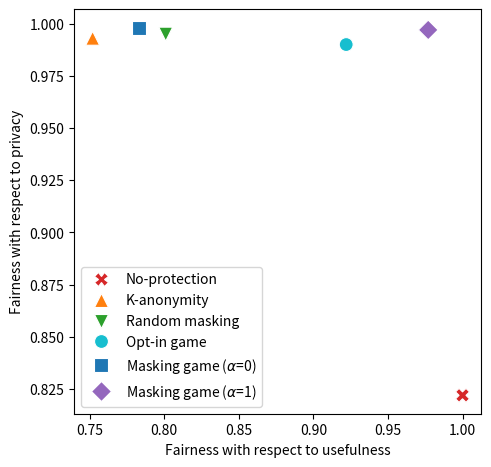

The script that saved this image: (Note: this script raises an exception after producing the figure.)
# Multi-Stage Re-Identification (MSRI) Game Solver (GS) v1.1
# Component: Showing results in scatter plot (fairness wrt privacy, and fairness wrt usefulness)
# [redacted]
# Compatible with python 3.8.5. Package dependencies: Pandas 1.1.3, Matplotlib 3.3.1, Seaborn 0.11.0
import pandas as pd
import seaborn as sns
import matplotlib.pyplot as plt

pruning = 1
folder_result = 'Results2058/Violin/m2/'
if pruning == 1:
    folder_result += 'pruning/'
column_names = ['privacy', 'utility']
scenario_name = ['No-protection', 'K-anonymity', 'Random masking',
                 'Opt-in game', r'Masking game ($\alpha$=0)', r'Masking game ($\alpha$=1)']
privacy_fairness = [0.822, 0.993, 0.995, 0.99, 0.998, 0.997]
usefulness_fairness = [1, 0.752, 0.801, 0.922, 0.783, 0.977]

scenarios = scenario_name

dataset2 = pd.DataFrame({'Fairness with respect to privacy': privacy_fairness, 'Fairness with respect to usefulness': usefulness_fairness, 'Scenario': scenarios})
colors = ["tab:red", "tab:orange", "tab:green", "tab:cyan", "tab:blue", "tab:purple"]
# ‘tab:blue’,‘tab:orange’,‘tab:green’,‘tab:red’,‘tab:purple’,‘tab:brown’,‘tab:pink’,‘tab:gray’,‘tab:olive’,‘tab:cyan’
customPalette = sns.set_palette(sns.color_palette(colors))
markers = {"No-protection": "X", "K-anonymity": "^", "Random masking": "v", "Opt-in game": "o",
           r"Masking game ($\alpha$=0)": "s", r"Masking game ($\alpha$=1)": "D"}
ax = sns.scatterplot(data=dataset2, x='Fairness with respect to usefulness', y='Fairness with respect to privacy', s=100, hue='Scenario', style='Scenario', markers=markers,
                     palette=customPalette)
ax.legend(loc='lower left')
fig = plt.gcf()
fig.set_size_inches(5.25, 5.25)
plt.show()
ax.figure.savefig(folder_result + 'result_figure_S2.png', bbox_inches='tight',
                pad_inches=0.0285, transparent=True, dpi=600)
